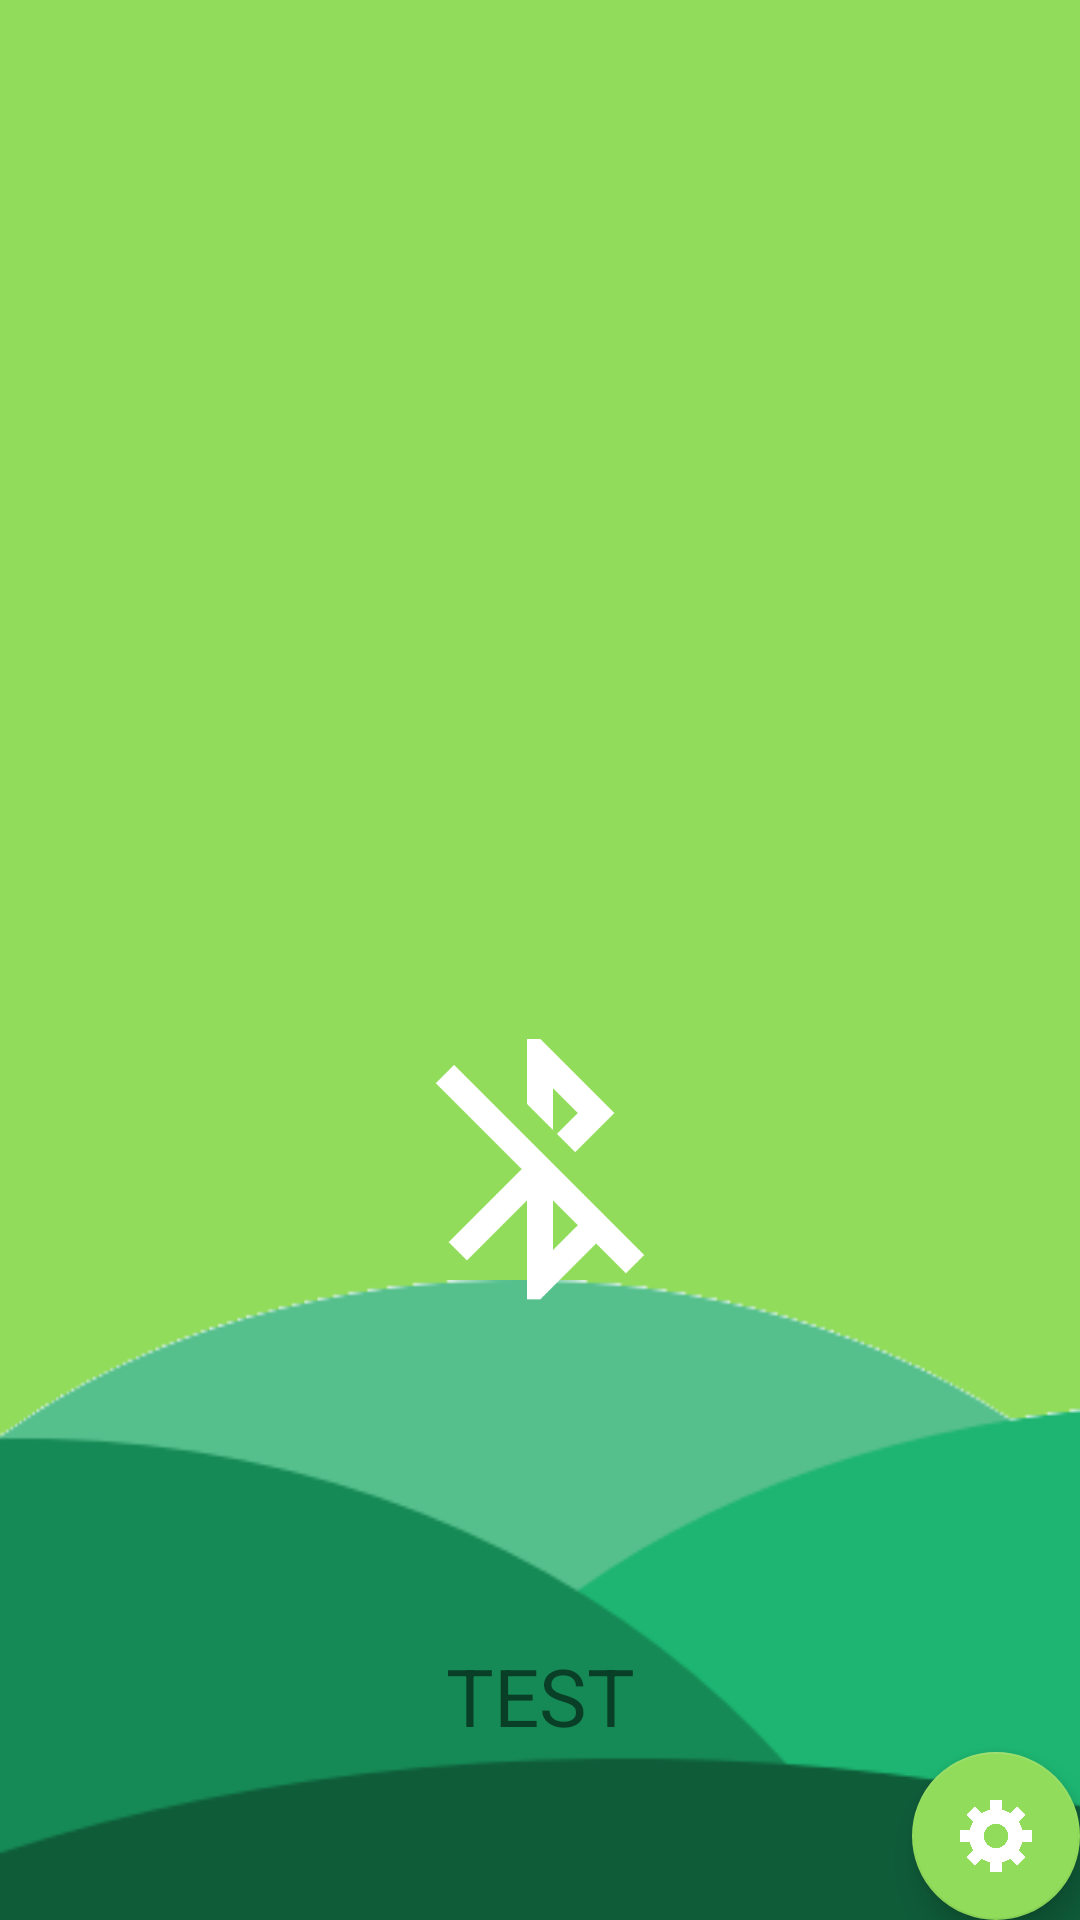

Produce the Android XML layout that renders to this screen, including the resource entries it uses.
<!-- AndroidManifest.xml: application theme AppTheme -->
<!-- res/layout/activity_main.xml -->
<?xml version="1.0" encoding="utf-8"?>
<FrameLayout xmlns:android="http://schemas.android.com/apk/res/android"
    xmlns:app="http://schemas.android.com/apk/res-auto"
    xmlns:tools="http://schemas.android.com/tools"
    android:id="@+id/fLayoutMainActivity"
    android:layout_width="match_parent"
    android:layout_height="match_parent"
    android:background="@color/colorBackground"
    android:fitsSystemWindows="true"
    tools:context=".MainActivity">

    <ImageView
        android:id="@+id/skyObject"
        android:layout_width="180px"
        android:layout_height="180px" />

    <LinearLayout
        android:layout_width="match_parent"
        android:layout_height="match_parent"
        android:orientation="vertical">

        <LinearLayout
            android:layout_width="match_parent"
            android:layout_height="0px"
            android:layout_weight="2">

        </LinearLayout>

        <LinearLayout
            android:layout_width="match_parent"
            android:layout_height="0px"
            android:layout_weight="1">

            <ImageView
                android:id="@+id/hillImage"
                android:layout_width="match_parent"
                android:layout_height="match_parent"
                android:scaleType="fitXY"
                android:src="@drawable/hill" />
        </LinearLayout>
    </LinearLayout>

    <LinearLayout
        android:layout_width="match_parent"
        android:layout_height="match_parent"
        android:orientation="vertical">

        <LinearLayout
            android:layout_width="match_parent"
            android:layout_height="0px"
            android:layout_weight="2.8">

        </LinearLayout>

        <LinearLayout
            android:layout_width="match_parent"
            android:layout_height="0px"
            android:layout_weight="1.7">
            <ImageView
                android:id="@+id/potImage"
                android:layout_width="match_parent"
                android:layout_height="match_parent"
                android:src="@drawable/not_connect_white" />
        </LinearLayout>

        <LinearLayout
            android:layout_width="match_parent"
            android:layout_height="0px"
            android:layout_weight="1.5">

        </LinearLayout>
    </LinearLayout>

    <LinearLayout
        android:layout_width="match_parent"
        android:layout_height="match_parent"
        android:orientation="vertical">

        <LinearLayout
            android:layout_width="match_parent"
            android:layout_height="0px"
            android:layout_weight="14.0">

        </LinearLayout>

        <LinearLayout
            android:layout_width="match_parent"
            android:layout_height="0px"
            android:layout_weight="1">
            <ImageView
                android:id="@+id/emotionImage"
                android:layout_width="match_parent"
                android:layout_height="match_parent" />
        </LinearLayout>

        <LinearLayout
            android:layout_width="match_parent"
            android:layout_height="0px"
            android:layout_weight="5.8"
            android:orientation="vertical">

            <LinearLayout
                android:layout_width="match_parent"
                android:layout_height="0px"
                android:layout_weight="2">

            </LinearLayout>
            <LinearLayout
                android:layout_width="match_parent"
                android:layout_height="0px"
                android:layout_weight="3">
                <TextView
                    android:layout_width="match_parent"
                    android:layout_height="match_parent"
                    android:gravity="center"
                    android:textColor="@color/colorTextStatusWHITE"
                    android:textSize="80px"
                    android:text="TEST" />
            </LinearLayout>
            <LinearLayout
                android:layout_width="match_parent"
                android:layout_height="0px"
                android:layout_weight="1">

            </LinearLayout>

        </LinearLayout>
    </LinearLayout>

    <LinearLayout
        android:layout_width="match_parent"
        android:layout_height="match_parent"
        android:orientation="vertical">

        <LinearLayout
            android:layout_width="match_parent"
            android:layout_height="0px"
            android:layout_weight="10">

        </LinearLayout>


    </LinearLayout>

    <android.support.design.widget.FloatingActionButton
        android:id="@+id/fab_child_FACE"
        android:layout_width="wrap_content"
        android:layout_height="wrap_content"
        android:layout_marginBottom="370dp"
        android:layout_gravity="bottom|end"
        android:layout_marginRight="@dimen/fab_margin"
        android:visibility="invisible"
        app:backgroundTint="@color/colorBackground"
        app:elevation="6dp"
        app:pressedTranslationZ="12dp"
        android:src="@drawable/face" />

    <android.support.design.widget.FloatingActionButton
        android:id="@+id/fab_child_WATER_PURIFY"
        android:layout_width="wrap_content"
        android:layout_height="wrap_content"
        android:layout_marginBottom="300dp"
        android:layout_gravity="bottom|end"
        android:layout_marginRight="@dimen/fab_margin"
        android:visibility="invisible"
        app:backgroundTint="@color/colorBackground"
        app:elevation="6dp"
        app:pressedTranslationZ="12dp"
        android:src="@drawable/water_purify" />

    <android.support.design.widget.FloatingActionButton
        android:id="@+id/fab_child_GALLARY"
        android:layout_width="wrap_content"
        android:layout_height="wrap_content"
        android:layout_marginBottom="230dp"
        android:layout_gravity="bottom|end"
        android:layout_marginRight="@dimen/fab_margin"
        android:visibility="invisible"
        app:backgroundTint="@color/colorBackground"
        app:elevation="6dp"
        app:pressedTranslationZ="12dp"
        android:src="@drawable/gallery" />

    <android.support.design.widget.FloatingActionButton
        android:id="@+id/fab_child_CAMERA"
        android:layout_width="wrap_content"
        android:layout_height="wrap_content"
        android:layout_marginBottom="160dp"
        android:layout_gravity="bottom|end"
        android:layout_marginRight="@dimen/fab_margin"
        android:visibility="invisible"
        app:backgroundTint="@color/colorBackground"
        app:elevation="6dp"
        app:pressedTranslationZ="12dp"
        android:src="@drawable/camera" />
    <android.support.design.widget.FloatingActionButton
        android:id="@+id/fab_child_BT"
        android:layout_width="wrap_content"
        android:layout_height="wrap_content"
        android:layout_marginBottom="90dp"
        android:layout_gravity="bottom|end"
        android:layout_marginRight="@dimen/fab_margin"
        android:visibility="invisible"
        app:elevation="6dp"
        app:backgroundTint="@color/colorBackground"
        app:pressedTranslationZ="12dp"
        android:src="@drawable/bluetooth" />

    <android.support.design.widget.FloatingActionButton
        android:id="@+id/fab_main"
        xmlns:app="http://schemas.android.com/apk/res-auto"
        android:layout_width="wrap_content"
        android:layout_height="wrap_content"
        android:src="@drawable/setting"
        app:backgroundTint="@color/colorBackground"
        android:layout_gravity="bottom|end"
        android:layout_margin="@dimen/fab_margin" />
</FrameLayout>
<!-- resources referenced by this layout -->
<resources>
  <color name="colorBackground">#91DC5B</color>
  <!-- drawable bluetooth: png bitmap (drawable, 3997 bytes) -->
  <!-- drawable camera: png bitmap (drawable, 3130 bytes) -->
  <!-- drawable face: png bitmap (drawable, 2923 bytes) -->
  <!-- drawable gallery: png bitmap (drawable, 2900 bytes) -->
  <!-- drawable hill: png bitmap (drawable, 6612 bytes) -->
  <!-- drawable not_connect_white: png bitmap (drawable, 7252 bytes) -->
  <!-- drawable setting: png bitmap (drawable, 1178 bytes) -->
  <!-- drawable water_purify: png bitmap (drawable, 1008 bytes) -->
  <style name="AppTheme" parent="Theme.AppCompat.Light.DarkActionBar">
          
          <item name="colorPrimary">@color/colorPrimary</item>
          <item name="colorPrimaryDark">@color/colorPrimaryDark</item>
          <item name="colorAccent">@color/colorAccent</item>
          <item name="windowNoTitle">true</item>
          <item name="windowActionBar">false</item>
          <item name="android:windowAnimationStyle">@null</item>
          <item name="android:windowTranslucentStatus">true</item>
      </style>
  <color name="colorPrimary">#3F51B5</color>
  <color name="colorPrimaryDark">#303F9F</color>
  <color name="colorAccent">#FF4081</color>
</resources>
